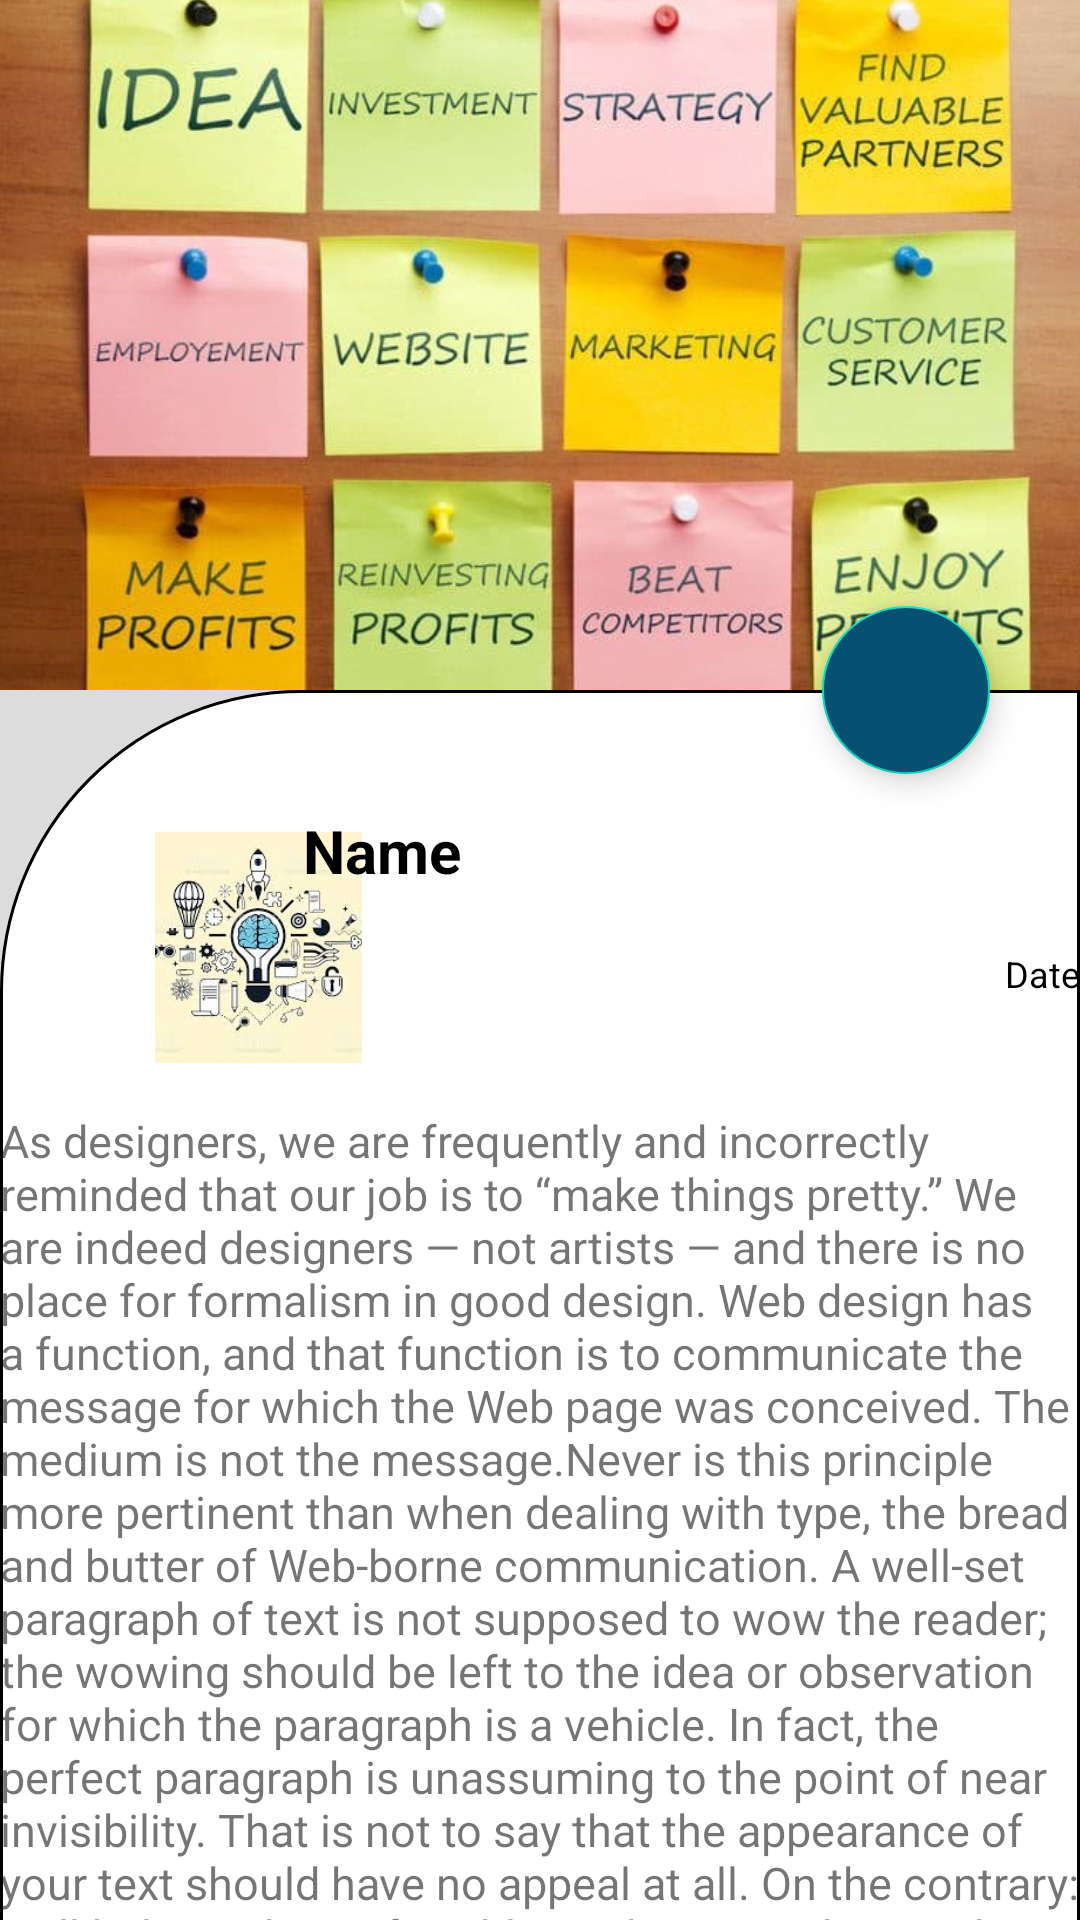

Write the Android layout XML for this screen, with the resource values it uses.
<!-- AndroidManifest.xml: application theme Theme.TestDemo -->
<!-- res/layout/ideapage.xml -->
<?xml version="1.0" encoding="utf-8"?>
<androidx.coordinatorlayout.widget.CoordinatorLayout xmlns:android="http://schemas.android.com/apk/res/android"
    xmlns:app="http://schemas.android.com/apk/res-auto"
    xmlns:tools="http://schemas.android.com/tools"
    android:layout_width="match_parent"
    android:id="@+id/obj"
    android:layout_height="match_parent"
    android:background="@color/grey">
    <com.google.android.material.appbar.AppBarLayout
        android:layout_width="match_parent"
        android:layout_height="wrap_content"
        android:theme="@style/ThemeOverlay.AppCompat.Dark.ActionBar"
        android:id="@+id/ideaappbar">
        <com.google.android.material.appbar.CollapsingToolbarLayout
            android:layout_width="match_parent"
            android:layout_height="wrap_content"
            android:fitsSystemWindows="true"
            app:contentScrim="?attr/colorPrimary"
            app:layout_scrollFlags="scroll|snap|exitUntilCollapsed"
            android:id="@+id/collapsing_toolbar"
            android:background="@color/grey">
            <ImageView
                android:id="@+id/ideaimag"
                android:layout_width="match_parent"
                android:layout_height="230dp"
                android:layout_gravity="center"
                android:src="@drawable/a1"
                android:scaleType="centerCrop"
                app:layout_collapseMode="parallax" />
            <androidx.appcompat.widget.Toolbar
                android:layout_width="match_parent"
                android:layout_height="?attr/actionBarSize"
                android:id="@+id/nametoolbar"
                app:popupTheme="@style/ThemeOverlay.AppCompat.Dark"
                app:layout_collapseMode="pin" />



        </com.google.android.material.appbar.CollapsingToolbarLayout>

    </com.google.android.material.appbar.AppBarLayout>

    <com.google.android.material.floatingactionbutton.FloatingActionButton
        android:layout_width="wrap_content"
        android:layout_height="wrap_content"
        android:layout_marginEnd="30dp"
        android:backgroundTint="@color/blue"
        android:baselineAlignBottom="false"
        android:clickable="true"
        android:contentDescription="@string/todo"
        android:focusable="true"
        android:src="@drawable/arrow"
        app:fabSize="normal"
        app:layout_anchor="@id/ideaappbar"
        app:layout_anchorGravity="end|bottom" />

    <androidx.core.widget.NestedScrollView
        android:layout_width="match_parent"
        android:layout_height="match_parent"
        android:background="@drawable/ideapagecorners"
        app:layout_behavior="@string/appbar_scrolling_view_behavior">

        <androidx.constraintlayout.widget.ConstraintLayout
            android:layout_width="match_parent"
            android:layout_height="match_parent">

            <ImageView
                android:layout_width="69dp"
                android:layout_height="77dp"
                android:scaleType="centerCrop"
                android:src="@drawable/idea3"
                app:layout_constraintBottom_toBottomOf="parent"
                app:layout_constraintEnd_toEndOf="parent"
                app:layout_constraintHorizontal_bias="0.178"
                app:layout_constraintStart_toStartOf="parent"
                app:layout_constraintTop_toTopOf="parent"
                app:layout_constraintVertical_bias="0.107" />

            <TextView
                android:layout_width="248dp"
                android:layout_height="37dp"
                android:text="Name"
                android:textColor="@color/black"
                android:textSize="20dp"
                android:textStyle="bold"
                android:id="@+id/nameofentr"
                app:layout_constraintBottom_toTopOf="@+id/textView9"
                app:layout_constraintEnd_toEndOf="parent"
                app:layout_constraintHorizontal_bias="0.901"
                app:layout_constraintStart_toStartOf="parent"
                app:layout_constraintTop_toBottomOf="@+id/space"
                app:layout_constraintVertical_bias="0.388" />

            <TextView
                android:layout_width="104dp"
                android:layout_height="32dp"
                android:gravity="right"
                android:text="Date"
                android:textColor="@color/black"
                android:textSize="12dp"
                app:layout_constraintBottom_toBottomOf="parent"
                app:layout_constraintEnd_toEndOf="parent"
                app:layout_constraintHorizontal_bias="1.0"
                app:layout_constraintStart_toStartOf="parent"
                app:layout_constraintTop_toTopOf="parent"
                app:layout_constraintVertical_bias="0.177" />

            <Space
                android:id="@+id/space"
                android:layout_width="match_parent"
                android:layout_height="match_parent" />

            <TextView
                android:id="@+id/textView9"
                android:layout_width="match_parent"
                android:layout_height="match_parent"
                android:layout_marginTop="140dp"
                android:text="@string/demo"
                app:layout_constraintBottom_toBottomOf="parent"
                app:layout_constraintEnd_toEndOf="parent"
                app:layout_constraintHorizontal_bias="0.0"
                app:layout_constraintStart_toStartOf="parent"
                app:layout_constraintTop_toBottomOf="@+id/space"
                app:layout_constraintVertical_bias="0.0" />

            <LinearLayout
                android:layout_width="match_parent"
                android:layout_height="match_parent"
                android:layout_marginTop="12dp"
                android:gravity="center"
                android:orientation="horizontal"
                android:id="@+id/layoutbuttons"
                app:layout_constraintBottom_toBottomOf="parent"
                app:layout_constraintEnd_toEndOf="parent"
                app:layout_constraintHorizontal_bias="0.0"
                app:layout_constraintStart_toStartOf="parent"
                app:layout_constraintTop_toBottomOf="@+id/textView9">

                <Button
                    android:layout_width="100dp"
                    android:layout_height="match_parent"
                    android:backgroundTint="@color/blue"
                    android:text="Call" />

                <Space
                    android:layout_width="10dp"
                    android:layout_height="match_parent" />

                <Button
                    android:id="@+id/txtbtn"
                    android:layout_width="100dp"
                    android:layout_height="match_parent"
                    android:backgroundTint="@color/blue"
                    android:text="Text" />

                <Space
                    android:layout_width="10dp"
                    android:layout_height="match_parent" />

                <Button
                    android:layout_width="100dp"
                    android:layout_height="match_parent"
                    android:backgroundTint="@color/blue"
                    android:text="Buy"
                    android:id="@+id/investit"/>
            </LinearLayout>

        </androidx.constraintlayout.widget.ConstraintLayout>
    </androidx.core.widget.NestedScrollView>


</androidx.coordinatorlayout.widget.CoordinatorLayout>
<!-- resources referenced by this layout -->
<resources>
  <color name="black">#FF000000</color>
  <color name="blue">#065071</color>
  <color name="grey">#DCDCDC</color>
  <!-- drawable a1: jpg bitmap (drawable, 45443 bytes) -->
  <!-- drawable idea3: jpg bitmap (drawable, 8952 bytes) -->
  <!-- drawable ideapagecorners (drawable) -->
  <?xml version="1.0" encoding="utf-8"?>
  <shape xmlns:android="http://schemas.android.com/apk/res/android">
      <stroke
          android:width="1dp"
          android:color="@color/black"/>
  
      <solid android:color="@color/white"/>
  
  
      <corners android:topLeftRadius="100dp" />
  </shape>
  <string name="demo"><font size="15">As designers, we are frequently and incorrectly reminded that our job is to “make things pretty.” We are indeed designers — not artists — and there is no place for formalism in good design. Web design has a function, and that function is to communicate the message for which the Web page was conceived.
          The medium is not the message.Never is this principle more pertinent than when dealing with type, the bread and butter of Web-borne communication. A well-set paragraph of text is not supposed to wow the reader; the wowing should be left to the idea or observation for which the paragraph is a vehicle.
          In fact, the perfect paragraph is unassuming to the point of near invisibility. That is not to say that the appearance of your text should have no appeal at all. On the contrary: well-balanced, comfortably read typography is a thing of beauty; it’s just not the arresting sort of beauty that might distract you from reading.</font></string>
  <string name="todo">TODO</string>
  <style name="Theme.TestDemo" parent="Theme.MaterialComponents.DayNight.NoActionBar">
          
          <item name="colorPrimary">@color/purple_500</item>
          <item name="colorPrimaryVariant">@color/purple_700</item>
          <item name="colorOnPrimary">@color/white</item>
          
          <item name="colorSecondary">@color/teal_200</item>
          <item name="colorSecondaryVariant">@color/teal_700</item>
          <item name="colorOnSecondary">@color/black</item>
          
          <item name="android:statusBarColor" tools:targetApi="l">?attr/colorPrimaryVariant</item>
          
      </style>
  <color name="white">#FFFFFFFF</color>
  <color name="purple_500">#FF6200EE</color>
  <color name="purple_700">#FF3700B3</color>
  <color name="teal_200">#FF03DAC5</color>
  <color name="teal_700">#FF018786</color>
</resources>
